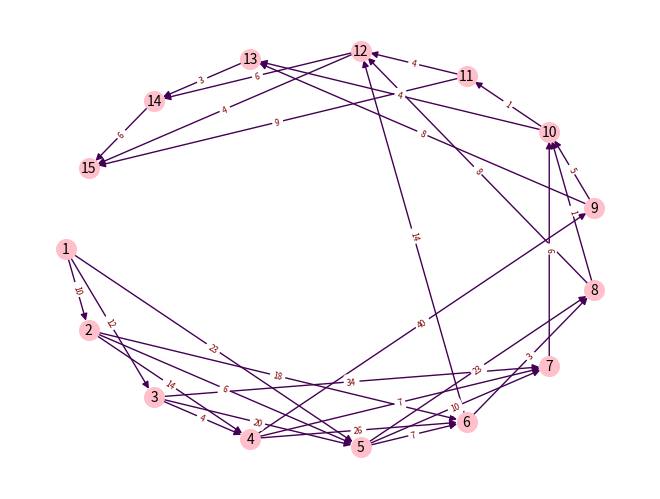

Reproduce this figure in Python. (Note: this script raises an exception after producing the figure.)
import numpy as np
import networkx as nx
import matplotlib.pyplot as plt
from numpy import inf

path = []
G = nx.MultiDiGraph()

G.add_nodes_from([
    ("1", {"heuristics": 0}),
    ("2", {"heuristics": 0}),
    ("3", {"heuristics": 0}),
    ("4", {"heuristics": 0}),
    ("5", {"heuristics": 0}),
    ("6", {"heuristics": 0}),
    ("7", {"heuristics": 0}),
    ("8", {"heuristics": 0}),
    ("9", {"heuristics": 0}),
    ("10", {"heuristics": 0}),
    ("11", {"heuristics": 0}),
    ("12", {"heuristics": 0}),
    ("13", {"heuristics": 0}),
    ("14", {"heuristics": 0}),
    ("15", {"heuristics": 0}),
])

G.add_edges_from([
    ("1", "2", {"weight": 10}),
    ("1", "3", {"weight": 12}),
    ("1", "5", {"weight": 23}),
    ("2", "4", {"weight": 14}),
    ("2", "5", {"weight": 6}),
    ("2", "6", {"weight": 18}),
    ("3", "4", {"weight": 4}),
    ("3", "5", {"weight": 20}),
    ("3", "7", {"weight": 34}),
    ("4", "6", {"weight": 26}),
    ("4", "7", {"weight": 7}),
    ("4", "9", {"weight": 40}),
    ("5", "6", {"weight": 7}),
    ("5", "7", {"weight": 10}),
    ("5", "8", {"weight": 23}),
    ("6", "8", {"weight": 3}),
    ("6", "12", {"weight": 14}),
    ("7", "10", {"weight": 6}),
    ("8", "10", {"weight": 1}),
    ("8", "12", {"weight": 8}),
    ("9", "10", {"weight": 5}),
    ("9", "13", {"weight": 8}),
    ("10", "11", {"weight": 1}),
    ("10", "13", {"weight": 4}),
    ("11", "12", {"weight": 4}),
    ("11", "15", {"weight": 9}),
    ("12", "14", {"weight": 6}),
    ("12", "15", {"weight": 4}),
    ("13", "14", {"weight": 3}),
    ("14", "15", {"weight": 6}),
])


def draw_path():
    tmp_paar_path = []
    for i in range(len(path) - 1):
        tmp_paar_path.append(path[i])
        tmp_paar_path.append(path[i + 1])
    tmp_paar_path = np.array(tmp_paar_path).reshape(-1, 2)
    # print(tmp_paar_path)

    tmp_edge_array = []
    for u, v, d in G.edges:
        tmp_edge_array.append(u)
        tmp_edge_array.append(v)
    tmp_edge_array = np.array(tmp_edge_array).reshape(-1, 2)
    # print(tmp_edge_array)

    if len(path) > 0:
        edge_colors = []
        for u1, v1 in tmp_edge_array:
            flag = 0
            for u2, v2 in tmp_paar_path:
                if u1 == u2 and v1 == v2:
                    flag = 1
                else:
                    pass
            edge_colors.append(flag)
        return np.array(edge_colors)
    else:
        return np.full(len(G.edges), 0)


def draw_graph():
    pos = nx.shell_layout(G)

    node_labels = {n: (d["heuristics"]) for n, d in G.nodes(data=True)}
    edge_labels = {(u, v): (d["weight"]) for u, v, d in G.edges(data=True)}

    edge_colors = draw_path()

    nx.draw(G, pos, with_labels=True, node_size=200, node_color="pink", font_size=10, width=1, edge_color=edge_colors)
    nx.draw_networkx_edge_labels(G, pos, edge_labels=edge_labels, font_color="maroon", font_size=6)
    # for i in pos:
    #     pos[i] -= 0.002
    # nx.draw_networkx_labels(G, pos, font_color="green", font_size=20)
    # for i in pos:
    #     pos[i] += 0.005
    # nx.draw_networkx_labels(G, pos, labels=node_labels, font_color="maroon", font_size=20)
    # plt.legend(path)
    plt.show()


def a_star(start, goal):
    h = {n: (d["heuristics"]) for n, d in G.nodes(data=True)}  # cловарь эвристики; ключ - название вершины
    d = {(u, v): (d["weight"]) for u, v, d in G.edges(data=True)}  # словарь весов; ключ - название двух вершин

    Q = list()  # множество вершин, которые требуется рассмотреть
    U = list()  # множество рассмотренных вершин
    f = h  # значение эвристической функции "расстояние + стоимость" для вершины x
    g = h  # стоимость пути от начальной вершины до x
    parents = {}

    # обнуляю значения в словарях
    for k, v in g.items():
        f[k] = 0
        g[k] = 0

    Q.append(str(start))
    g[str(start)] = 0
    parents[str(start)] = start

    while len(Q) > 0:
        current = None

        for v in Q:
            if (current == None) or (g[v] + h[v] < g[current] + h[current]):
                current = v

        if (current == goal) or (G[current] == None):
            pass
        else:
            for v in list(G.neighbors(current)):
                if v not in Q and v not in U:
                    Q.append(v)
                    parents[v] = current
                    g[v] = g[current] + d[current, v]
                else:
                    if g[v] > g[current] + d[current, v]:
                        g[v] = g[current] + d[current, v]
                        parents[v] = current

                        if v in U:
                            U.remove(v)
                            Q.append(v)

        if current == None:
            print('Путь не существует.')
            return None

        if current == goal:
            path.clear()

            while parents[current] != current:
                path.append(current)
                current = parents[current]

            path.append(start)
            path.reverse()

            print('Путь найден: {}'.format(path))
            return path

        Q.remove(current)
        U.append(current)
    print('Путь не существует.')


def aco(start, goal, size):
    d = np.array(nx.adjacency_matrix(G).todense())

    start = int(start)
    goal = int(goal)

    n_iterations = 300
    n_ants = int(size)
    n_nodes = len(G.nodes)

    e = .5  # коэффициент испраения
    alpha = 1  # коэффициент феромона
    beta = 2  # коэффициент видимости

    # подсчет видимости следующего узла: visibility(i,j)=1/d(i,j)
    visibility = 1 / d
    visibility[visibility == inf] = 0

    # инициирующий феромон, присутствующий на дорогах, ведущих в узлы
    pheromne = .1 * np.ones((n_ants, n_nodes))

    # инициализация маршрута муравьев с размером rute(n_ants,n_citys)
    rute = 0 * np.ones((n_ants, n_nodes))

    for iteration in range(n_iterations):
        rute[:, 0] = start  # начальное положение каждого муравья '1', то есть узла '1'

        for i in range(n_ants):

            temp_visibility = np.array(visibility)

            for j in range(n_nodes - 1):
                # combine_feature = np.zeros(n_nodes)
                # cum_prob = np.zeros(n_nodes)
                cur_loc = int(rute[i, j] - 1)
                temp_visibility[:, cur_loc] = 0  # видимость текущего узла равна нулю
                p_feature = np.power(pheromne[cur_loc, :], beta)  # вычисление коэффициента феромона
                v_feature = np.power(temp_visibility[cur_loc, :], alpha)  # вычисление коэффициента видимости
                p_feature = p_feature[:, np.newaxis]  # добавление оси для создания size[n_nodes,1]
                v_feature = v_feature[:, np.newaxis]  # добавление оси для создания size[n_nodes,1]
                combine_feature = np.multiply(p_feature, v_feature)  # вычисление функции объединения
                total = np.sum(combine_feature)  # сумма всех характеристик
                probs = combine_feature / total  # нахождение вероятности элемента probs(i) = comine_feature(i)/total
                cum_prob = np.cumsum(probs)  # вычисление совокупной суммы
                r = np.random.random_sample()  # рандомно число в диапазоне [0.0, 1.0)
                node = np.nonzero(cum_prob > r)[0][0] + 1  # поиск следующего узла с вероятностью выше random(r)
                rute[i, j + 1] = node  # добавление узла в путь

                if node == n_nodes or node == goal:
                    break
            # left = list(set([i for i in range(1, n_nodes + 1)]) - set(rute[i, :-2]))[0] # поиск последнего неизведанного города для маршрута
            # rute[i, -2] = left  # adding untraversed city to route
        rute_opt = np.array(rute)  # инициализация оптимального пути
        dist_cost = np.zeros((n_ants, 1))  # инициализация стоимости пути

        for i in range(n_ants):
            s = 0
            for j in range(n_nodes - 1):
                s = s + d[int(rute_opt[i, j]) - 1, int(rute_opt[i, j + 1]) - 1]  # расчет общего расстояния

            dist_cost[i] = s  # сохранение расстояния 'i'-го муравья в положении 'i'

        dist_min_loc = np.argmin(dist_cost)  # нахождение местоположения минимума dist_cost
        dist_min_cost = dist_cost[dist_min_loc]  # нахождение минимума dist_cost
        best_route = rute[dist_min_loc, :]  # инициализация текущего пройденного маршрута как наилучшего маршрута
        pheromne = (1 - e) * pheromne  # испарение феромона с помощью (1-e)

        for i in range(n_ants):
            for j in range(n_nodes - 1):
                dt = 1 / dist_cost[i]
                # обновление феромона с помощью delta_distance
                # delta_distance будет больше с min_dist, т.е.
                # добавит больше веса этому маршруту на единицу площади
                pheromne[int(rute_opt[i, j]) - 1, int(rute_opt[i, j + 1]) - 1] = pheromne[int(rute_opt[i, j]) - 1, int(
                    rute_opt[i, j + 1]) - 1] + dt

    best_route = best_route[best_route != 0]
    best_route = [str(int(item)) for item in best_route]

    print('Конечные маршруты всех муравьев:')
    print(rute_opt)

    if best_route[len(best_route)-1] == str(goal):
        print('Кратчайший путь:', best_route)
        print('Стоимость кратчайшего пути: ', int(dist_min_cost[0]) + d[int(best_route[-2]) - 1, 0])
        path.clear()
        for i in range(len(best_route)):
            path.append(best_route[i])
    else:
        print('Путь не существует.')



def case_number_1():
    print("Введите название вершины, которую хотите добавить: ")
    name_of_node = input()
    print("Введите значение эвристики для данной вершины: ")
    heuristics = int(input())
    G.add_node(name_of_node, heuristics=heuristics)


def case_number_2():
    print("Введите название вершины, из которой выходит путь: ")
    name_of_out_node = input()
    print("Введите название вершины, в которую приходит путь: ")
    name_of_in_node = input()
    print("Введите стоимость данного пути: ")
    weight = int(input())
    G.add_edge(name_of_out_node, name_of_in_node, weight=weight)


def case_number_3():
    print("Введите название начальной вершины: ")
    name_of_start_vertex = input()
    print("Введите название целевой вершины: ")
    name_of_goal_vertex = input()
    a_star(name_of_start_vertex, name_of_goal_vertex)


def case_number_4():
    print("Введите название начальной вершины: ")
    name_of_start_vertex = input()
    print("Введите название целевой вершины: ")
    name_of_goal_vertex = input()
    print("Введите размер колонии: ")
    size_of_colony = input()
    aco(name_of_start_vertex, name_of_goal_vertex, size_of_colony)


def menu(case_number):
    if case_number == '1':
        case_number_1()

    elif case_number == '2':
        case_number_2()

    elif case_number == '3':
        case_number_3()

    elif case_number == '4':
        case_number_4()

    else:
        print("Неверный ввод")
        return
    draw_graph()


def main():
    draw_graph()
    while True:
        print(f"+-----------------------------------+\n"
              f"|               М Е Н Ю             |\n"
              f"+-----------------------------------+\n"
              f"|1.| Добавить вершину.              |")
        print(f"|2.| Добавить путь.                 |")
        print(f"|3.| Алгоритм А*                    |")
        print(f"|4.| Муравьиный алгоритм.           |\n"
              f"+-----------------------------------+")
        print("Введите номер меню: ")
        number = input()
        menu(number)


if __name__ == "__main__":
    main()
